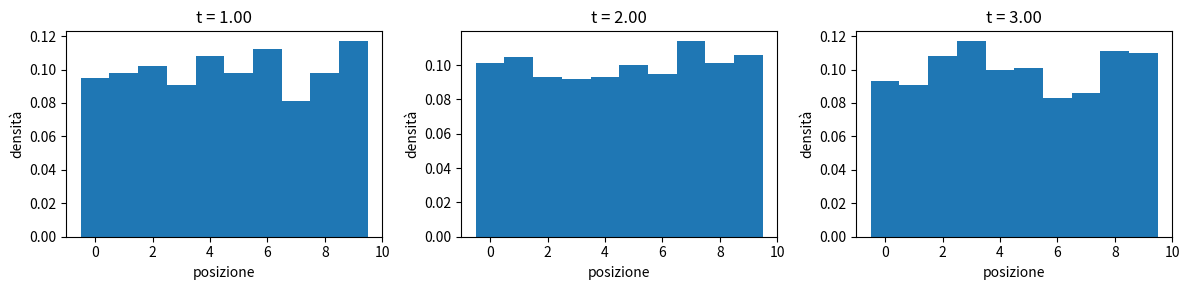

Python code for this plot:
"""
Nome file: histogram_positions.py

Scopo:
    Costruire e visualizzare istogrammi delle posizioni a tempi fissati.
"""

from __future__ import annotations
import numpy as np
import matplotlib.pyplot as plt

def plot_position_histograms(sampled_positions: np.ndarray, query_times, bins=None, density: bool = True):
    sampled_positions = np.asarray(sampled_positions)
    query_times = np.asarray(query_times, dtype=float)
    K = sampled_positions.shape[1]
    fig, axes = plt.subplots(1, K, figsize=(4 * K, 3), squeeze=False)
    axes = axes[0]
    for j, ax in enumerate(axes):
        ax.hist(sampled_positions[:, j], bins=bins, density=density)
        ax.set_title(f"t = {query_times[j]:.2f}")
        ax.set_xlabel("posizione")
        ax.set_ylabel("densità" if density else "conteggio")
    fig.tight_layout()
    return fig, axes

if __name__ == "__main__":
    rng = np.random.default_rng(1)
    sampled = rng.integers(low=0, high=10, size=(1000, 3))
    plot_position_histograms(sampled, query_times=[1.0, 2.0, 3.0], bins=np.arange(-0.5, 10.5, 1))
    plt.show()
